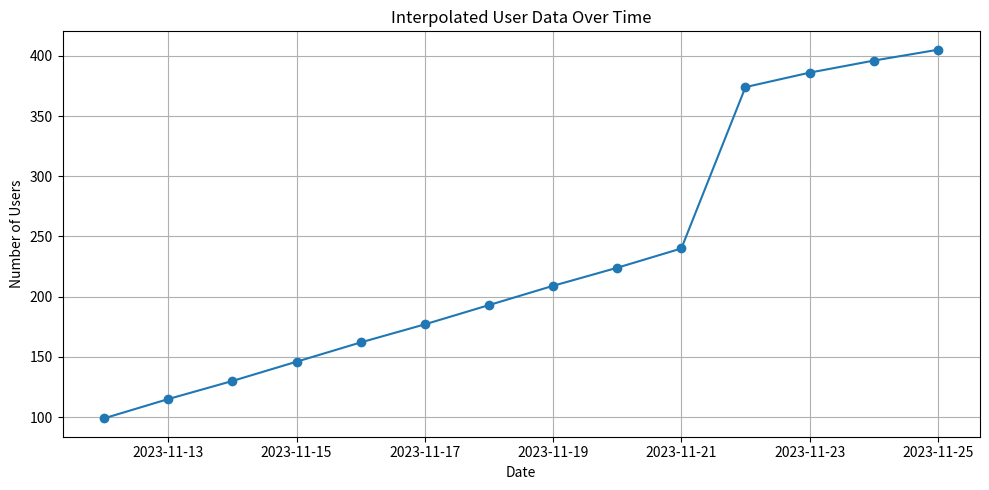

Here is the Python script that generated this plot:
import matplotlib.pyplot as plt
from matplotlib.animation import FuncAnimation
from datetime import datetime, timedelta
import numpy as np
import seaborn as sns
import pandas as pd


def interpolate_data(date_users):
    """
    Interpolate missing dates and round values to the nearest whole number.

    :param date_users: Dictionary with dates as keys and user counts as values.
    :return: DataFrame with interpolated and rounded values.
    """
    df = pd.DataFrame(list(date_users.items()), columns=['Date', 'Users'])
    df['Date'] = pd.to_datetime(df['Date'])
    df.set_index('Date', inplace=True)
    df.sort_index(inplace=True)
    df_resampled = df.resample('D').asfreq()  # Создание пропущенных дат
    return df_resampled.interpolate(method='time').round(0)  # Интерполяция значений и округление до целых чисел



# Example usage:
if __name__ == '__main__':
    # Define current_date at the module level
    current_date = datetime.now().strftime("%Y-%m-%d")

    date_users = {
        '2023-11-25': 405,
        '2023-11-23': 386,
        '2023-11-22': 374,
        '2023-11-21': 240,
        '2023-11-12': 99,
    }

    df_interpolated = interpolate_data(date_users)

    print(df_interpolated)
    
    # Plotting the interpolated data
    plt.figure(figsize=(10, 5))
    plt.plot(df_interpolated.index, df_interpolated['Users'], marker='o')
    plt.title('Interpolated User Data Over Time')
    plt.xlabel('Date')
    plt.ylabel('Number of Users')
    plt.grid(True)
    plt.tight_layout()
    plt.show()

    # Convert string dates to datetime64 for proper sorting and plotting
    # dates = np.array(sorted(sample_achievements.keys()), dtype='datetime64')
    # user_counts = np.array([sample_achievements[str(np.datetime_as_string(date, unit='D'))] for date in dates])

    # fig, ax = plt.subplots(figsize=(10, 5))

    # ani = FuncAnimation(fig, update, frames=len(dates), repeat=False)
    # ani.save('twitter_achievement.mp4', writer='ffmpeg', fps=1)
    # plt.show()
